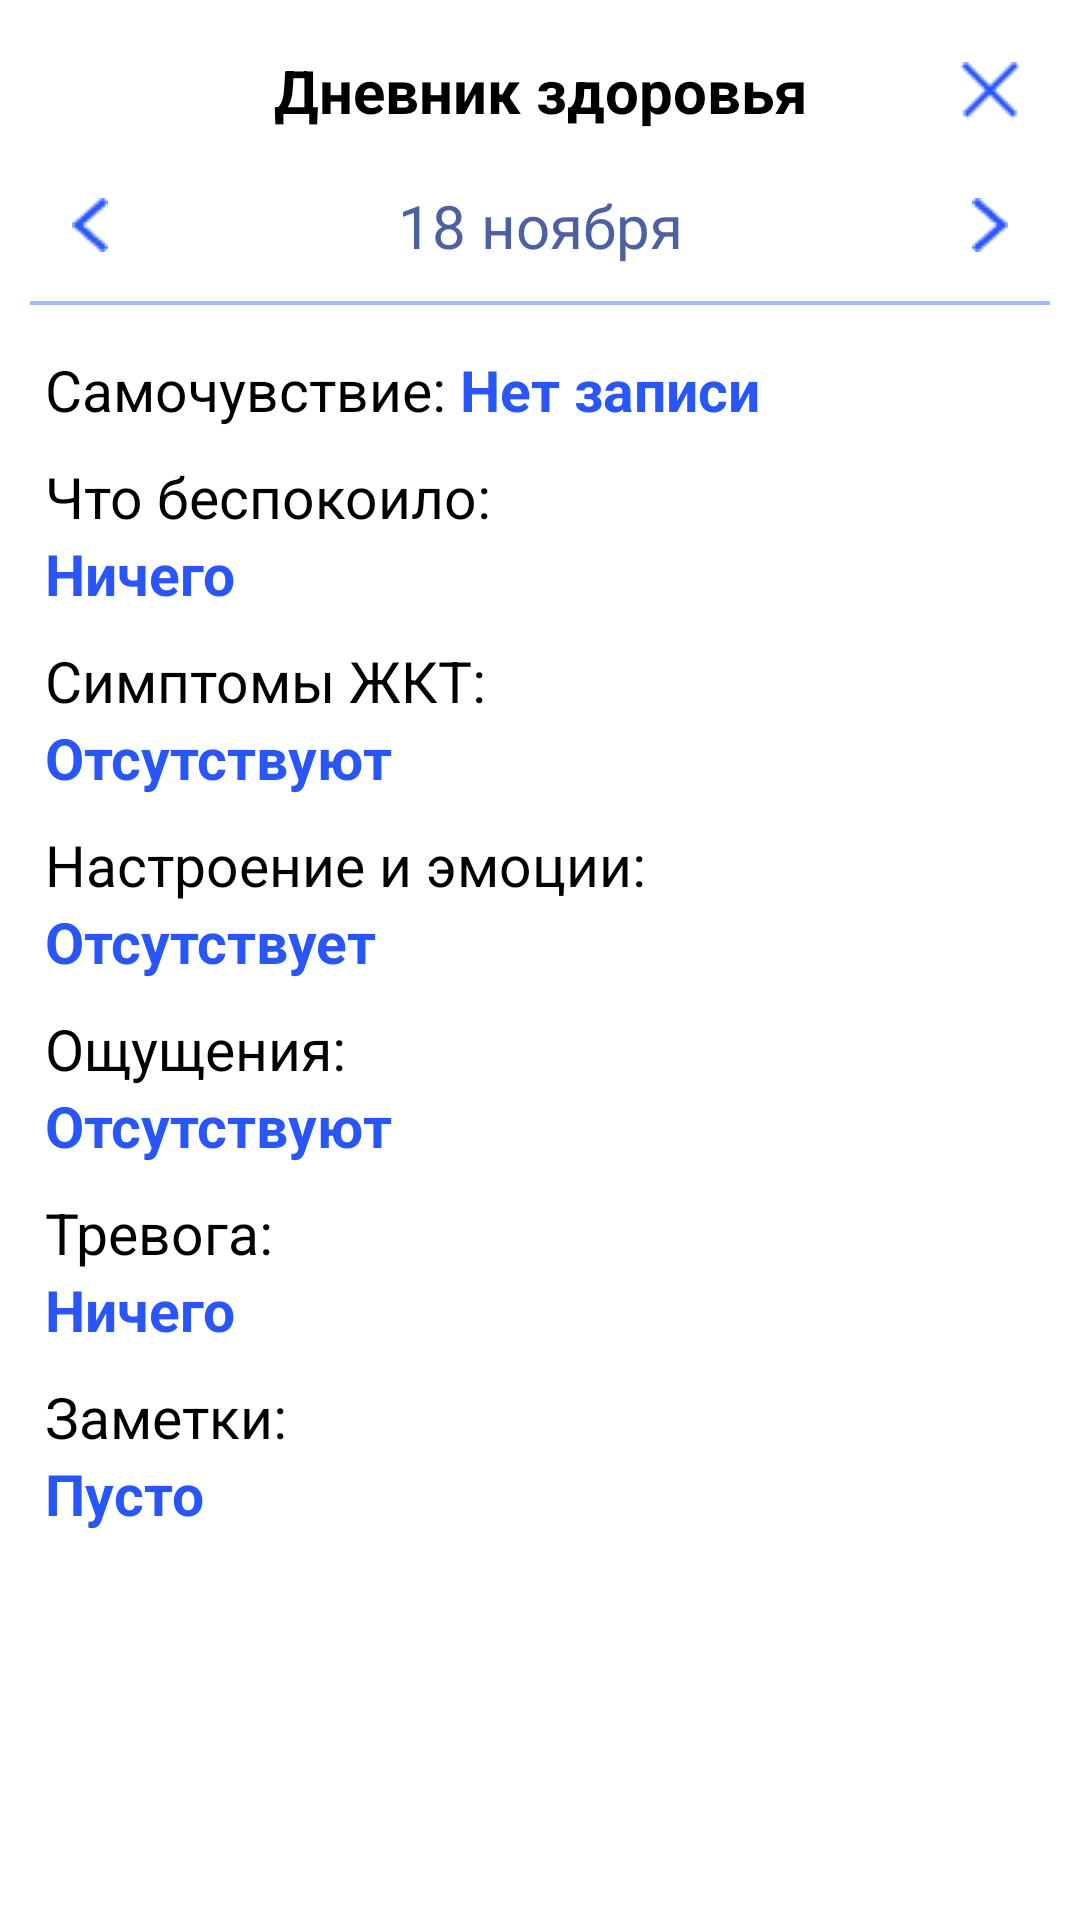

Layout XML and referenced resources for this Android screen:
<!-- AndroidManifest.xml: application theme Theme.Kursovoi -->
<!-- res/layout/activity_view.xml -->
<?xml version="1.0" encoding="utf-8"?>
<LinearLayout
    xmlns:android="http://schemas.android.com/apk/res/android"
    xmlns:app="http://schemas.android.com/apk/res-auto"
    xmlns:tools="http://schemas.android.com/tools"
    android:layout_width="match_parent"
    android:layout_height="match_parent"
    android:orientation="vertical"
    tools:context=".ViewActivity"
    android:background="@color/backgroundColor">
    <LinearLayout
        android:layout_width="match_parent"
        android:layout_height="wrap_content"
        android:background="@color/backgroundColor"
        android:orientation="vertical">
        <androidx.constraintlayout.widget.ConstraintLayout
            android:layout_width="match_parent"
            android:layout_height="wrap_content"
            android:orientation="horizontal"
            android:gravity="center"
            android:layout_marginTop="10dp">
            <TextView
                android:layout_width="wrap_content"
                android:layout_height="wrap_content"
                android:layout_gravity="center"
                android:gravity="center"
                android:text="Дневник здоровья"
                android:textAlignment="center"
                android:textColor="@color/textColor"
                android:textSize="20dp"
                android:textStyle="bold"
                app:layout_constraintBottom_toBottomOf="parent"
                app:layout_constraintStart_toStartOf="parent"
                app:layout_constraintTop_toTopOf="parent"
                app:layout_constraintEnd_toEndOf="parent"/>

            <ImageButton
                android:id="@+id/btnBack"
                android:layout_width="40dp"
                android:layout_height="40dp"
                android:layout_marginRight="10dp"
                android:background="@color/backgroundColor"
                android:src="@drawable/closebutton"
                app:layout_constraintTop_toTopOf="parent"
                app:layout_constraintBottom_toBottomOf="parent"
                app:layout_constraintRight_toRightOf="parent"/>
        </androidx.constraintlayout.widget.ConstraintLayout>
        <androidx.constraintlayout.widget.ConstraintLayout
            android:layout_width="match_parent"
            android:layout_height="wrap_content"
            android:layout_marginTop="5dp">
            <TextView
                android:id="@+id/tvDate"
                android:layout_width="wrap_content"
                android:layout_height="wrap_content"
                android:text="18 ноября"
                android:textSize="20dp"
                android:textColor="@color/dateColor"
                app:layout_constraintBottom_toBottomOf="parent"
                app:layout_constraintStart_toStartOf="parent"
                app:layout_constraintTop_toTopOf="parent"
                app:layout_constraintEnd_toEndOf="parent"/>
            <ImageButton
                android:id="@+id/btnDateBack"
                android:layout_width="40dp"
                android:layout_height="40dp"
                android:src="@drawable/left"
                app:layout_constraintBottom_toBottomOf="parent"
                app:layout_constraintStart_toStartOf="parent"
                app:layout_constraintTop_toTopOf="parent"
                android:layout_marginLeft="10dp"
                android:background="@color/backgroundColor"/>
            <ImageButton
                android:id="@+id/btnDateNext"
                android:layout_width="40dp"
                android:layout_height="40dp"
                android:src="@drawable/right"
                app:layout_constraintBottom_toBottomOf="parent"
                app:layout_constraintEnd_toEndOf="parent"
                app:layout_constraintTop_toTopOf="parent"
                android:layout_marginRight="10dp"
                android:background="@color/backgroundColor"/>
        </androidx.constraintlayout.widget.ConstraintLayout>
        <ImageView
            android:layout_width="match_parent"
            android:layout_height="2dp"
            android:src="@drawable/line"
            android:layout_marginTop="5dp"
            android:layout_marginHorizontal="10dp"/>
    </LinearLayout>

    <ScrollView
        android:layout_width="match_parent"
        android:layout_height="match_parent">
        <LinearLayout
            android:layout_width="match_parent"
            android:layout_height="match_parent"
            android:orientation="vertical"
            android:layout_marginHorizontal="15dp">
            <LinearLayout
                android:layout_width="match_parent"
                android:layout_height="wrap_content"
                android:orientation="horizontal"
                android:layout_marginTop="15dp">
                <TextView
                    android:layout_width="wrap_content"
                    android:layout_height="wrap_content"
                    android:text="Самочувствие: "
                    android:textSize="19sp"
                    android:textColor="@color/textColor"/>
                <TextView
                    android:id="@+id/tvHealth"
                    android:layout_width="wrap_content"
                    android:layout_height="wrap_content"
                    android:text="Нет записи"
                    android:textColor="@color/radioColor"
                    android:textSize="19sp"
                    android:textStyle="bold"/>
            </LinearLayout>
            <TextView
                android:layout_width="wrap_content"
                android:layout_height="wrap_content"
                android:text="Что беспокоило:"
                android:layout_marginTop="10dp"
                android:textSize="19sp"
                android:textColor="@color/textColor"/>
            <TextView
                android:id="@+id/tvWorry"
                android:layout_width="wrap_content"
                android:layout_height="wrap_content"
                android:text="Ничего"
                android:textSize="19sp"
                android:textStyle="bold"
                android:textColor="@color/radioColor"/>
            <TextView
                android:layout_width="wrap_content"
                android:layout_height="wrap_content"
                android:text="Симптомы ЖКТ:"
                android:layout_marginTop="10dp"
                android:textSize="19sp"
                android:textColor="@color/textColor"/>
            <TextView
                android:id="@+id/tvTract"
                android:layout_width="wrap_content"
                android:layout_height="wrap_content"
                android:text="Отсутствуют"
                android:textSize="19sp"
                android:textColor="@color/radioColor"
                android:textStyle="bold"/>
            <TextView
                android:layout_width="wrap_content"
                android:layout_height="wrap_content"
                android:text="Настроение и эмоции:"
                android:textSize="19sp"
                android:textColor="@color/textColor"
                android:layout_marginTop="10dp"/>
            <TextView
                android:id="@+id/tvMood"
                android:layout_width="wrap_content"
                android:layout_height="wrap_content"
                android:text="Отсутствует"
                android:textSize="19sp"
                android:textColor="@color/radioColor"
                android:textStyle="bold"/>
            <TextView
                android:layout_width="wrap_content"
                android:layout_height="wrap_content"
                android:text="Ощущения:"
                android:textSize="19sp"
                android:textColor="@color/textColor"
                android:layout_marginTop="10dp"/>
            <TextView
                android:id="@+id/tvFeel"
                android:layout_width="wrap_content"
                android:layout_height="wrap_content"
                android:text="Отсутствуют"
                android:textColor="@color/radioColor"
                android:textSize="19sp"
                android:textStyle="bold"/>
            <TextView
                android:layout_width="wrap_content"
                android:layout_height="wrap_content"
                android:text="Тревога:"
                android:textSize="19sp"
                android:textColor="@color/textColor"
                android:layout_marginTop="10dp"/>
            <TextView
                android:id="@+id/tvAlarm"
                android:layout_width="wrap_content"
                android:layout_height="wrap_content"
                android:text="Ничего"
                android:textColor="@color/radioColor"
                android:textSize="19sp"
                android:textStyle="bold"/>
            <TextView
                android:layout_width="wrap_content"
                android:layout_height="wrap_content"
                android:text="Заметки:"
                android:textSize="19sp"
                android:textColor="@color/textColor"
                android:layout_marginTop="10dp"/>
            <TextView
                android:id="@+id/tvNote"
                android:layout_width="wrap_content"
                android:layout_height="wrap_content"
                android:text="Пусто"
                android:textColor="@color/radioColor"
                android:textSize="19sp"
                android:textStyle="bold"/>
        </LinearLayout>
    </ScrollView>

</LinearLayout>
<!-- resources referenced by this layout -->
<resources>
  <color name="backgroundColor">#FFFFFF</color>
  <color name="dateColor">#4E609F</color>
  <color name="radioColor">#2856F8</color>
  <color name="textColor">#FF000000</color>
  <!-- drawable closebutton: png bitmap (drawable, 339 bytes) -->
  <!-- drawable left: png bitmap (drawable, 432 bytes) -->
  <!-- drawable line: png bitmap (drawable, 136 bytes) -->
  <!-- drawable right: png bitmap (drawable, 428 bytes) -->
  <style name="Theme.Kursovoi" parent="Theme.MaterialComponents.DayNight.NoActionBar.Bridge">
          
          <item name="colorPrimary">@color/purple_500</item>
          <item name="colorPrimaryVariant">@color/purple_700</item>
          <item name="colorOnPrimary">@color/white</item>
          
          <item name="colorSecondary">@color/teal_200</item>
          <item name="colorSecondaryVariant">@color/teal_700</item>
          <item name="colorOnSecondary">@color/black</item>
          
          <item name="android:statusBarColor">?attr/colorPrimaryVariant</item>
          
          <item name="windowActionBar">false</item>
          <item name="windowNoTitle">true</item>
          <item name="android:windowFullscreen">true</item>
      </style>
  <color name="purple_500">#FF6200EE</color>
  <color name="purple_700">#FF3700B3</color>
  <color name="white">#FFFFFFFF</color>
  <color name="teal_200">#FF03DAC5</color>
  <color name="teal_700">#FF018786</color>
  <color name="black">#FF000000</color>
</resources>
